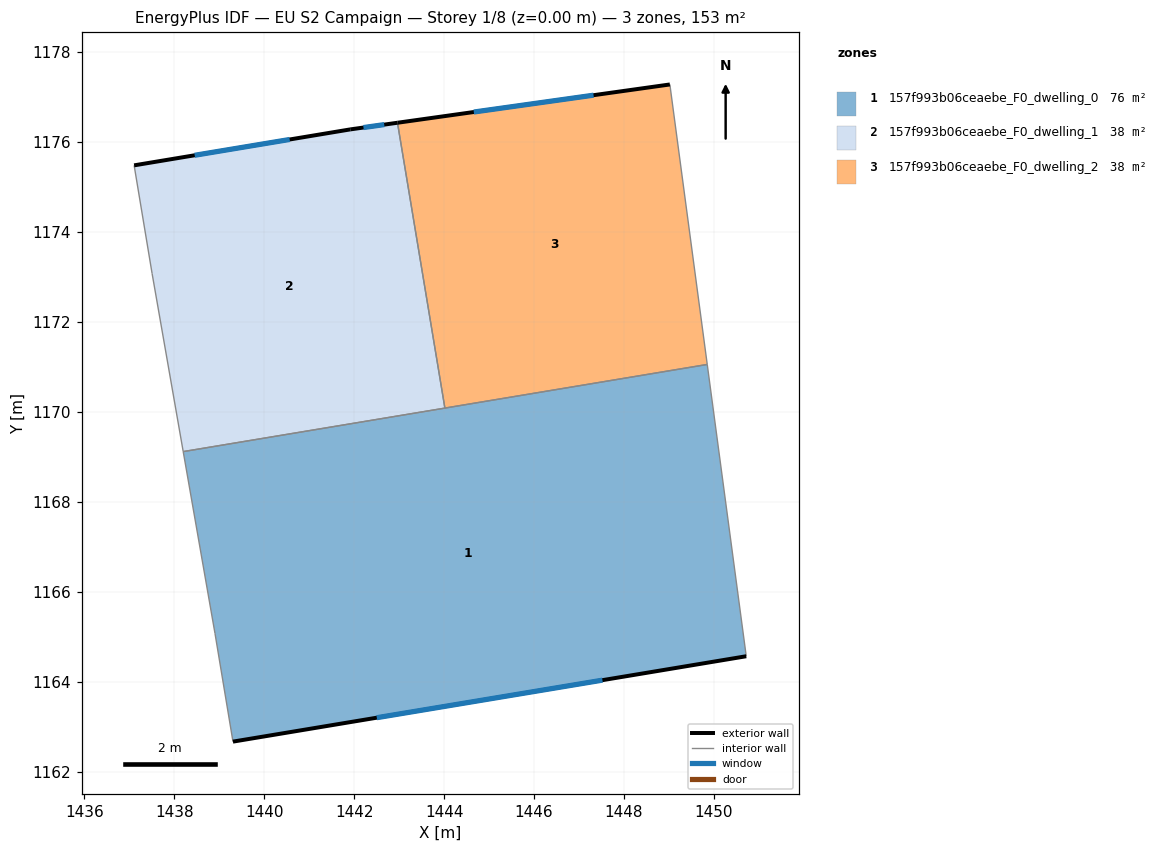
=== STOREY PLAN SPEC (per zone: floor XY polygon, exterior-wall plan segments, windows/doors) ===
zone 1: 157f993b06ceaebe_F0_dwelling_0  (76.4 m²)
  floor: (1449.85, 1171.06) (1450.72, 1164.57) (1439.31, 1162.67) (1438.91, 1165.08) (1438.20, 1169.12)
  exterior wall: (1439.31, 1162.67) – (1450.72, 1164.57)  [11.6 m]
    window: (1442.50, 1163.21) – (1447.52, 1164.04)  [6.7 m²]
  interior walls: 5
zone 2: 157f993b06ceaebe_F0_dwelling_1  (38.2 m²)
  floor: (1442.96, 1176.43) (1444.02, 1170.09) (1438.20, 1169.12) (1437.51, 1173.08) (1437.11, 1175.48) (1441.91, 1176.28)
  exterior wall: (1441.91, 1176.28) – (1437.11, 1175.48)  [4.9 m]
    window: (1440.57, 1176.06) – (1438.46, 1175.71)  [2.8 m²]
  exterior wall: (1442.96, 1176.43) – (1441.91, 1176.28)  [1.1 m]
    window: (1442.67, 1176.39) – (1442.21, 1176.32)  [0.6 m²]
  interior walls: 4
zone 3: 157f993b06ceaebe_F0_dwelling_2  (38.2 m²)
  floor: (1449.02, 1177.28) (1449.85, 1171.06) (1444.02, 1170.09) (1442.96, 1176.43)
  exterior wall: (1449.02, 1177.28) – (1442.96, 1176.43)  [6.1 m]
    window: (1447.32, 1177.04) – (1444.66, 1176.67)  [3.5 m²]
  interior walls: 3

=== DERIVED (storey summary) ===
Building: EU S2 Campaign
Storey: 1 of 8  (floor level z = 0.00 m)
Storey gross floor area: 152.8 m²
Zones on this storey: 3
  - 157f993b06ceaebe_F0_dwelling_0: floor 76.4 m²; exterior wall 11.6 m (34.7 m²); 1 window(s) 6.7 m²; WWR 19.3%
  - 157f993b06ceaebe_F0_dwelling_1: floor 38.2 m²; exterior wall 5.9 m (17.8 m²); 2 window(s) 3.4 m²; WWR 19.3%
  - 157f993b06ceaebe_F0_dwelling_2: floor 38.2 m²; exterior wall 6.1 m (18.3 m²); 1 window(s) 3.5 m²; WWR 19.3%
Zone adjacency (shared interzone walls):
  - 157f993b06ceaebe_F0_dwelling_0 ↔ 157f993b06ceaebe_F0_dwelling_1
  - 157f993b06ceaebe_F0_dwelling_0 ↔ 157f993b06ceaebe_F0_dwelling_2
  - 157f993b06ceaebe_F0_dwelling_1 ↔ 157f993b06ceaebe_F0_dwelling_2